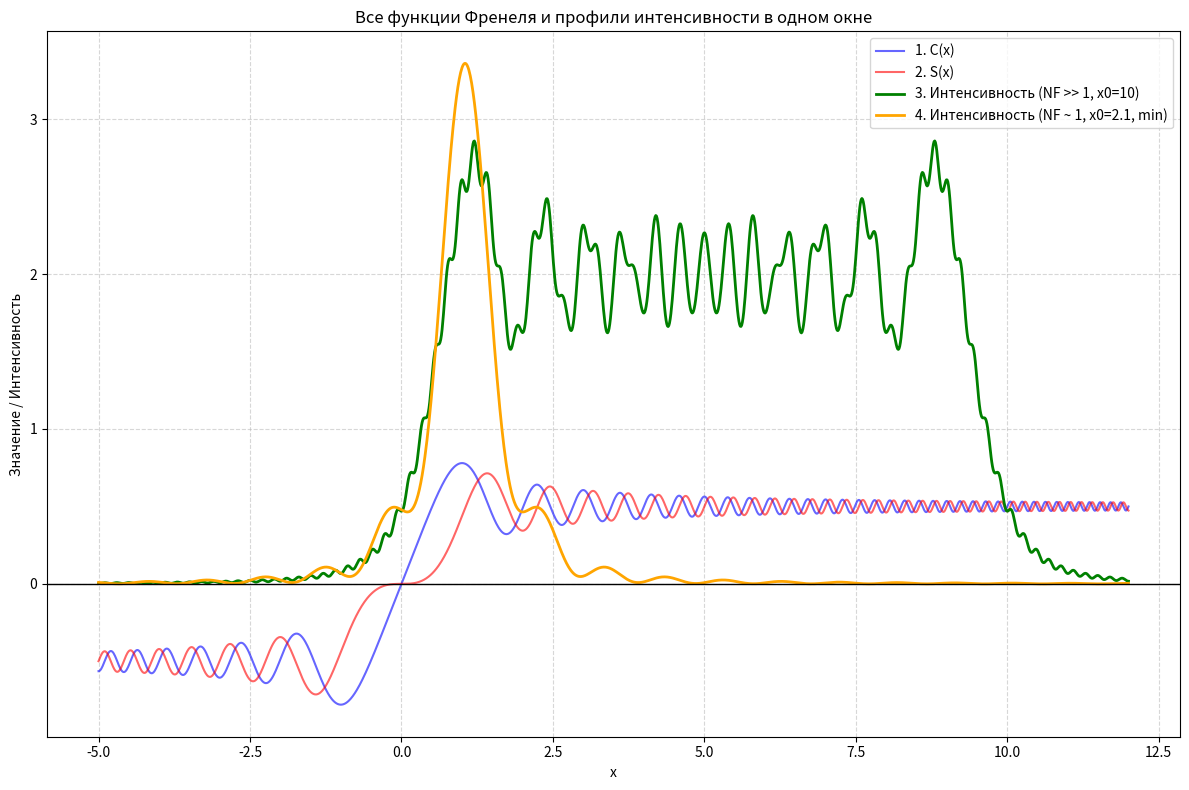

Reproduce this figure in Python.
import numpy as np
import matplotlib.pyplot as plt
from scipy.special import fresnel

# Подготовка данных
x = np.linspace(-5, 12, 1500)

# 1 и 2: Базовые функции Френеля
S, C = fresnel(x)

def get_i(x_range, x0):
    # Функция интенсивности (квадрат модуля суммы фазоров)
    s1, c1 = fresnel(x_range)
    s2, c2 = fresnel(x0 - x_range)
    return (c1 + c2)**2 + (s1 + s2)**2

# 3, 4, 5: Интенсивности для разных x0 (разные числа Френеля)
I_large = get_i(x, 10.0) # NF >> 1
I_min   = get_i(x, 2.1)  # NF ~ 1 (провал в центре)


plt.figure(figsize=(12, 8))

# Рисуем всё в одном окне
plt.plot(x, C,       label='1. C(x)', color='blue', alpha=0.6)
plt.plot(x, S,       label='2. S(x)', color='red', alpha=0.6)
plt.plot(x, I_large, label='3. Интенсивность (NF >> 1, x0=10)', color='green', lw=2)
plt.plot(x, I_min,   label='4. Интенсивность (NF ~ 1, x0=2.1, min)', color='orange', lw=2)


# Настройка осей и легенды
plt.title('Все функции Френеля и профили интенсивности в одном окне')
plt.xlabel('x')
plt.ylabel('Значение / Интенсивность')
plt.grid(True, linestyle='--', alpha=0.5)
plt.legend(loc='upper right')
plt.axhline(0, color='black', lw=1)

plt.tight_layout()
plt.show()
